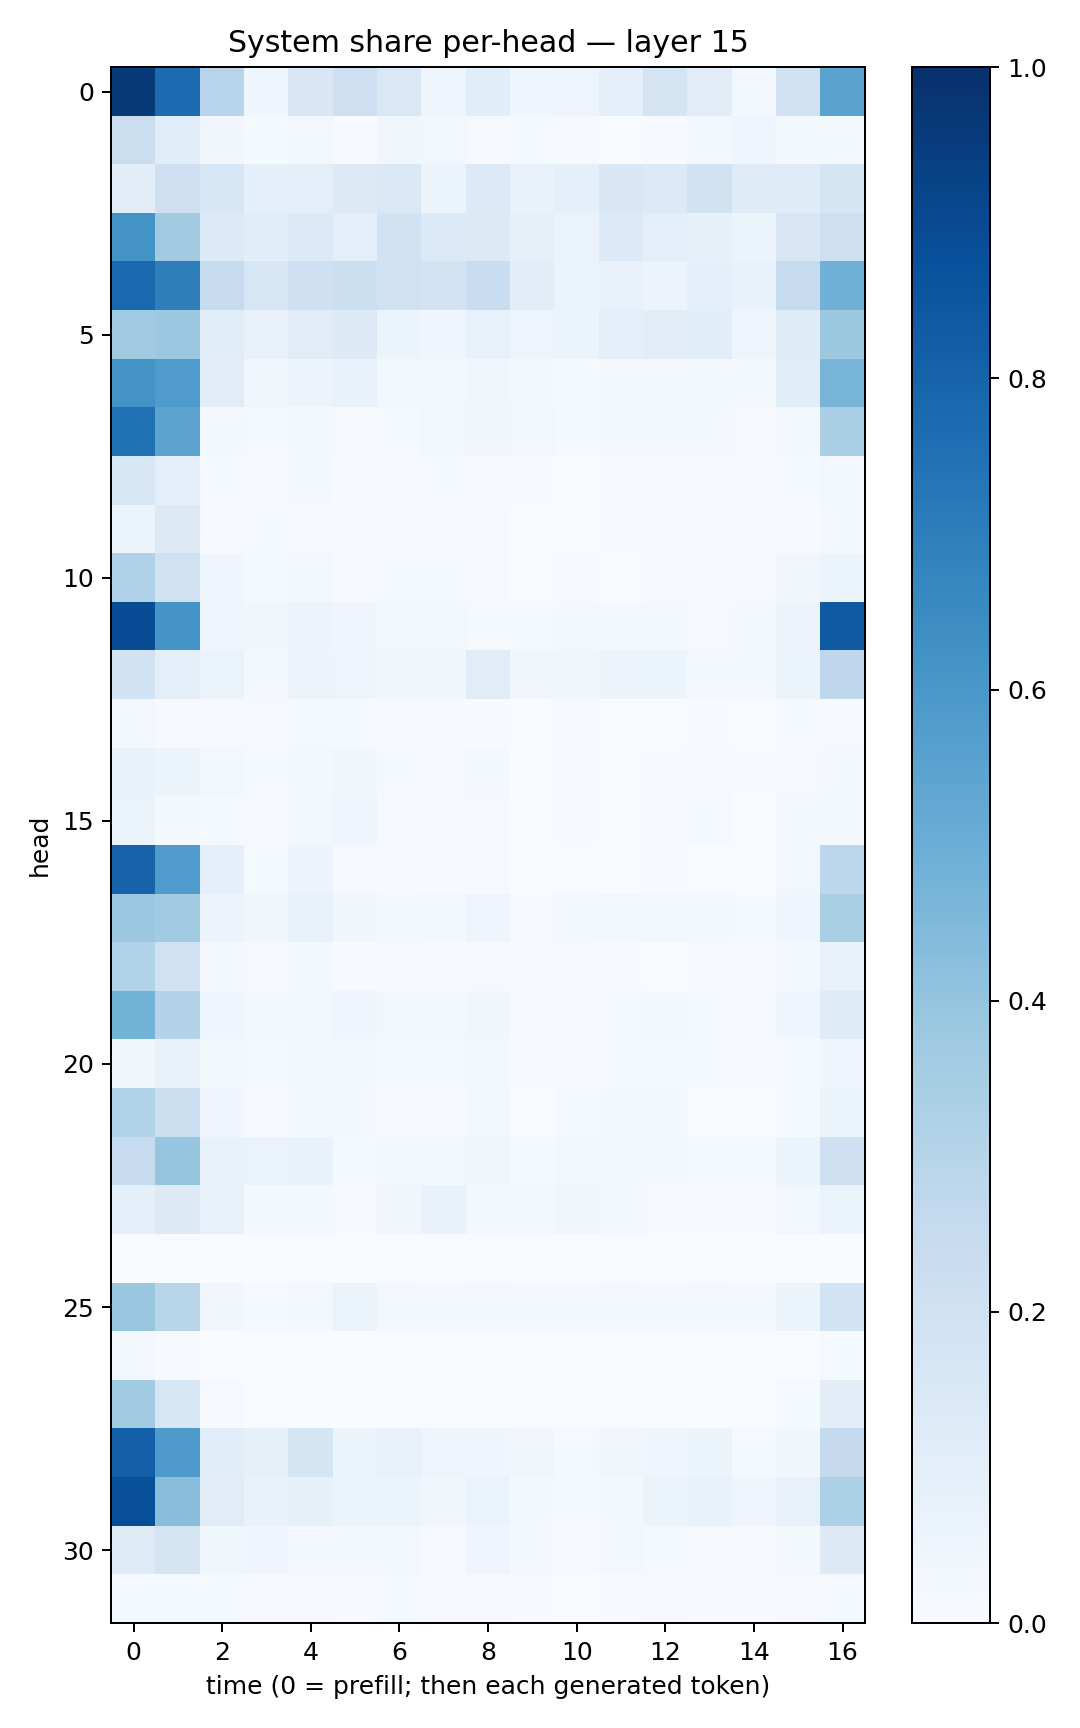

Data behind this chart, as committed beside it:
0.9582894, 0.77239484, 0.29368427, 0.043114305, 0.15171722, 0.21164109, 0.14389546, 0.049463943, 0.10790963, 0.04387027, 0.049711276, 0.08606935, 0.17615868, 0.10543493, 0.028243693, 0.19888818, 0.5488764
0.2206, 0.1157, 0.03503, 0.01461, 0.02876, 0.005964, 0.03861, 0.02719, 0.01111, 0.01398, 0.009188, 0.003656, 0.007354, 0.02554, 0.04671, 0.02277, 0.02304
0.1054, 0.212, 0.1629, 0.0894, 0.09538, 0.1316, 0.1457, 0.06142, 0.1358, 0.06931, 0.0936, 0.1487, 0.1337, 0.1925, 0.1185, 0.1177, 0.1687
0.6184, 0.3617, 0.1361, 0.1093, 0.1351, 0.09593, 0.1946, 0.1331, 0.1319, 0.08507, 0.06537, 0.1347, 0.09574, 0.08165, 0.05195, 0.1519, 0.2125
0.7784, 0.6986, 0.2466, 0.1563, 0.2045, 0.2185, 0.2018, 0.1846, 0.234, 0.1033, 0.0648, 0.07573, 0.05639, 0.09237, 0.06932, 0.2497, 0.481
0.371, 0.379, 0.116, 0.07726, 0.1108, 0.1276, 0.05985, 0.03942, 0.07052, 0.04799, 0.0522, 0.1013, 0.1098, 0.1057, 0.0501, 0.1172, 0.377
0.6195, 0.5844, 0.1119, 0.03329, 0.05482, 0.06759, 0.02361, 0.02067, 0.03429, 0.01826, 0.01244, 0.01966, 0.02661, 0.02277, 0.02173, 0.1076, 0.4702
0.7511, 0.5422, 0.02306, 0.01191, 0.01898, 0.008303, 0.01501, 0.02373, 0.03277, 0.02541, 0.01406, 0.02715, 0.02336, 0.02021, 0.01122, 0.02673, 0.3388
0.1569, 0.08824, 0.01525, 0.007111, 0.02281, 0.007168, 0.008512, 0.01367, 0.008691, 0.003915, 0.002824, 0.004331, 0.007589, 0.009781, 0.006828, 0.01387, 0.03107
0.05984, 0.1289, 0.004365, 0.01174, 0.009169, 0.008273, 0.008909, 0.01032, 0.01111, 0.00328, 0.002796, 0.006622, 0.005454, 0.004248, 0.008102, 0.006078, 0.01856
0.3193, 0.1989, 0.0434, 0.01374, 0.0237, 0.005804, 0.01456, 0.01376, 0.008164, 0.003464, 0.004397, 0.002686, 0.007791, 0.007314, 0.006294, 0.03465, 0.06184
0.8885, 0.6162, 0.04621, 0.03305, 0.05488, 0.04488, 0.02042, 0.02396, 0.01449, 0.01355, 0.02234, 0.01581, 0.016, 0.01151, 0.01704, 0.05493, 0.8351
0.1942, 0.1016, 0.06578, 0.02031, 0.05593, 0.05063, 0.03572, 0.03689, 0.1111, 0.03319, 0.03679, 0.05718, 0.05459, 0.02884, 0.02022, 0.05189, 0.2754
0.02776, 0.01058, 0.009381, 0.01154, 0.01175, 0.01242, 0.004838, 0.006779, 0.005748, 0.002104, 0.005116, 0.002342, 0.003888, 0.006021, 0.003207, 0.01494, 0.01107
0.06713, 0.06075, 0.02823, 0.01357, 0.0215, 0.03212, 0.01232, 0.01117, 0.01861, 0.003484, 0.004253, 0.003586, 0.004689, 0.009731, 0.007722, 0.01161, 0.02037
0.06466, 0.02125, 0.01543, 0.008866, 0.02883, 0.04022, 0.008941, 0.00822, 0.00982, 0.001941, 0.005512, 0.001544, 0.004281, 0.01459, 0.003598, 0.01966, 0.01566
0.8035, 0.5853, 0.08647, 0.01546, 0.05821, 0.008939, 0.004923, 0.004917, 0.008835, 0.002212, 0.002661, 0.002124, 0.004651, 0.003375, 0.002542, 0.03112, 0.2783
0.3808, 0.3657, 0.05805, 0.03726, 0.07327, 0.0368, 0.02196, 0.02674, 0.05061, 0.0103, 0.01679, 0.02431, 0.02904, 0.01705, 0.01246, 0.04332, 0.3363
0.3098, 0.2012, 0.02157, 0.008666, 0.0224, 0.006477, 0.009781, 0.006044, 0.008278, 0.004024, 0.004115, 0.004619, 0.003385, 0.0055, 0.005728, 0.01922, 0.07417
0.4775, 0.3078, 0.04603, 0.01977, 0.02972, 0.04089, 0.02732, 0.01828, 0.03641, 0.01105, 0.008525, 0.01244, 0.02319, 0.01414, 0.006509, 0.04566, 0.1188
0.03378, 0.06672, 0.02163, 0.01319, 0.01614, 0.0238, 0.01262, 0.0128, 0.01888, 0.004099, 0.008075, 0.01203, 0.01217, 0.01477, 0.007125, 0.01321, 0.04455
0.3126, 0.2165, 0.04029, 0.007937, 0.02202, 0.02243, 0.005447, 0.008192, 0.02676, 0.00312, 0.01456, 0.02189, 0.01788, 0.00325, 0.0007776, 0.01258, 0.05957
0.25, 0.3952, 0.07018, 0.06342, 0.06911, 0.01246, 0.02373, 0.02433, 0.03786, 0.0144, 0.02485, 0.01835, 0.01798, 0.01404, 0.01326, 0.05366, 0.2083
0.08732, 0.1293, 0.07438, 0.02068, 0.02142, 0.008155, 0.03152, 0.06663, 0.02163, 0.01942, 0.03272, 0.02049, 0.009677, 0.01164, 0.01022, 0.02786, 0.06517
0.001867, 0.001013, 0.002375, 0.002215, 0.001126, 0.0005327, 0.002677, 0.0002763, 0.0002178, 0.0004268, 0.0003764, 0.0006698, 0.0003942, 0.0002271, 0.0008894, 0.0005257, 0.001149
0.3866, 0.2895, 0.03361, 0.01319, 0.02924, 0.0626, 0.02371, 0.01949, 0.03034, 0.01617, 0.02142, 0.02389, 0.02201, 0.02884, 0.01598, 0.0529, 0.1851
0.02423, 0.004686, 0.002091, 0.001174, 0.003238, 0.0003533, 0.0008555, 0.0006015, 0.0002341, 0.000214, 0.0002154, 0.0001346, 0.0001809, 0.0001915, 0.0005851, 0.002969, 0.01291
0.3655, 0.158, 0.01024, 0.003018, 0.003456, 0.001562, 0.002715, 0.00286, 0.002007, 0.001778, 0.00113, 0.002856, 0.00172, 0.001517, 0.001611, 0.01242, 0.1021
0.8184, 0.5897, 0.1145, 0.0836, 0.1649, 0.05335, 0.0779, 0.05036, 0.04418, 0.03238, 0.01477, 0.03363, 0.04203, 0.0525, 0.01504, 0.03209, 0.2525
0.8799, 0.4293, 0.1125, 0.06916, 0.08217, 0.06502, 0.05949, 0.03168, 0.0656, 0.01991, 0.01442, 0.01572, 0.05141, 0.06874, 0.04326, 0.07332, 0.3295
0.1235, 0.1786, 0.03749, 0.04115, 0.02931, 0.02153, 0.02603, 0.01143, 0.04132, 0.01709, 0.01126, 0.02543, 0.01417, 0.01166, 0.01102, 0.02306, 0.1266
0.01279, 0.01317, 0.01483, 0.01026, 0.00937, 0.0046, 0.01307, 0.01038, 0.01099, 0.005634, 0.002948, 0.004047, 0.007966, 0.004468, 0.00429, 0.00908, 0.0141
